The GitHub repository Preethamchegu/ml_project contains a labelled image folder "processed_dataset" with 2 categories: normal, pneumonia. Examples follow, each with its label.

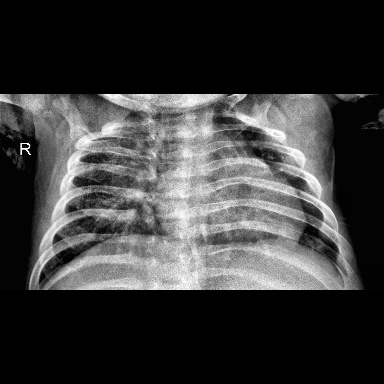
Label: pneumonia

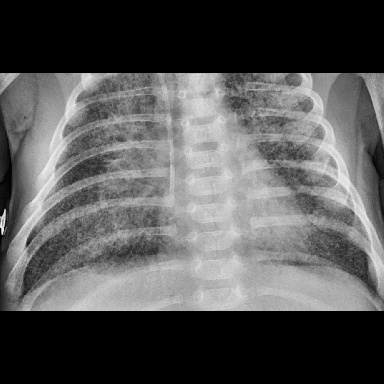
Label: pneumonia

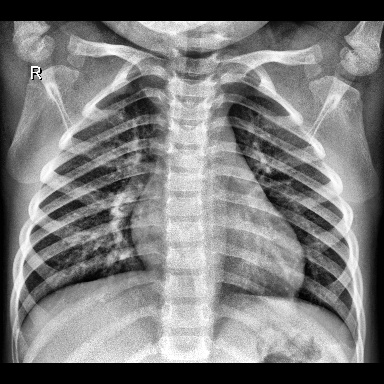
Label: normal

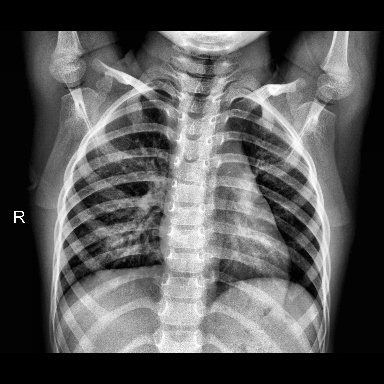
Label: normal

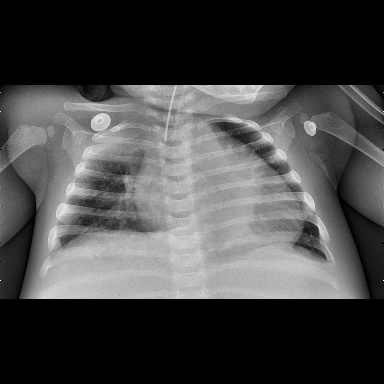
Label: pneumonia

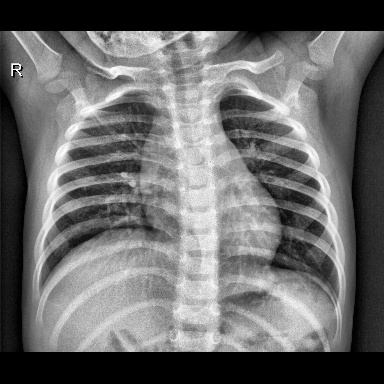
Label: normal
